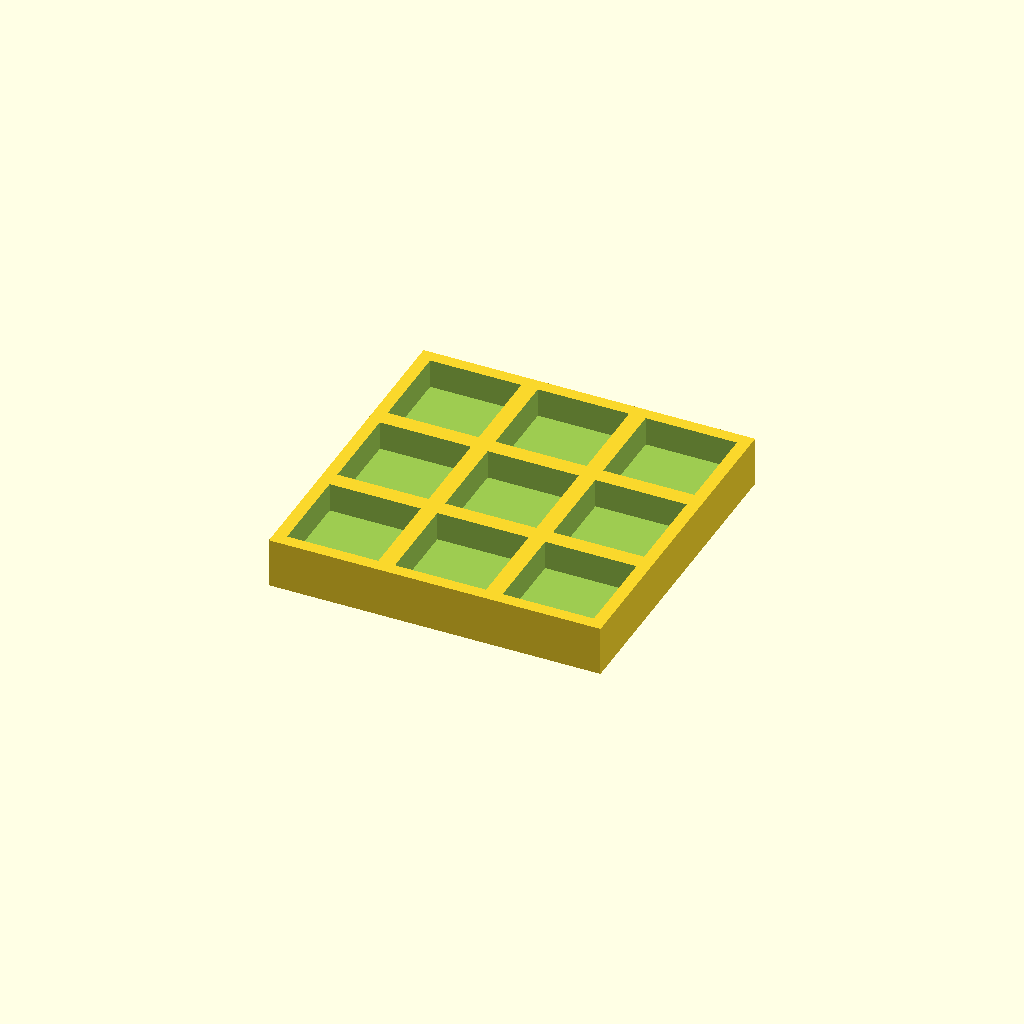
Cell 1: the model at its default parameters.
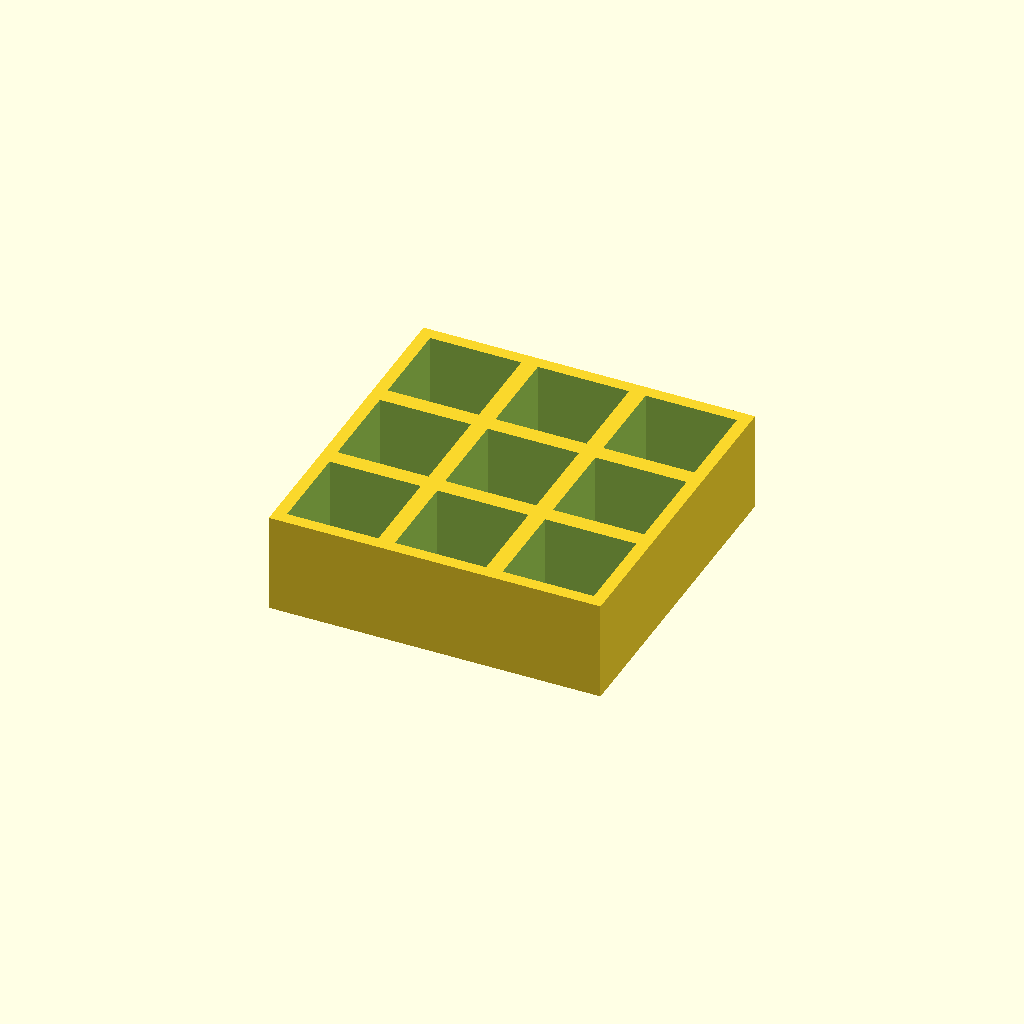
Cell 2: thickness = 24 (everything else at default).
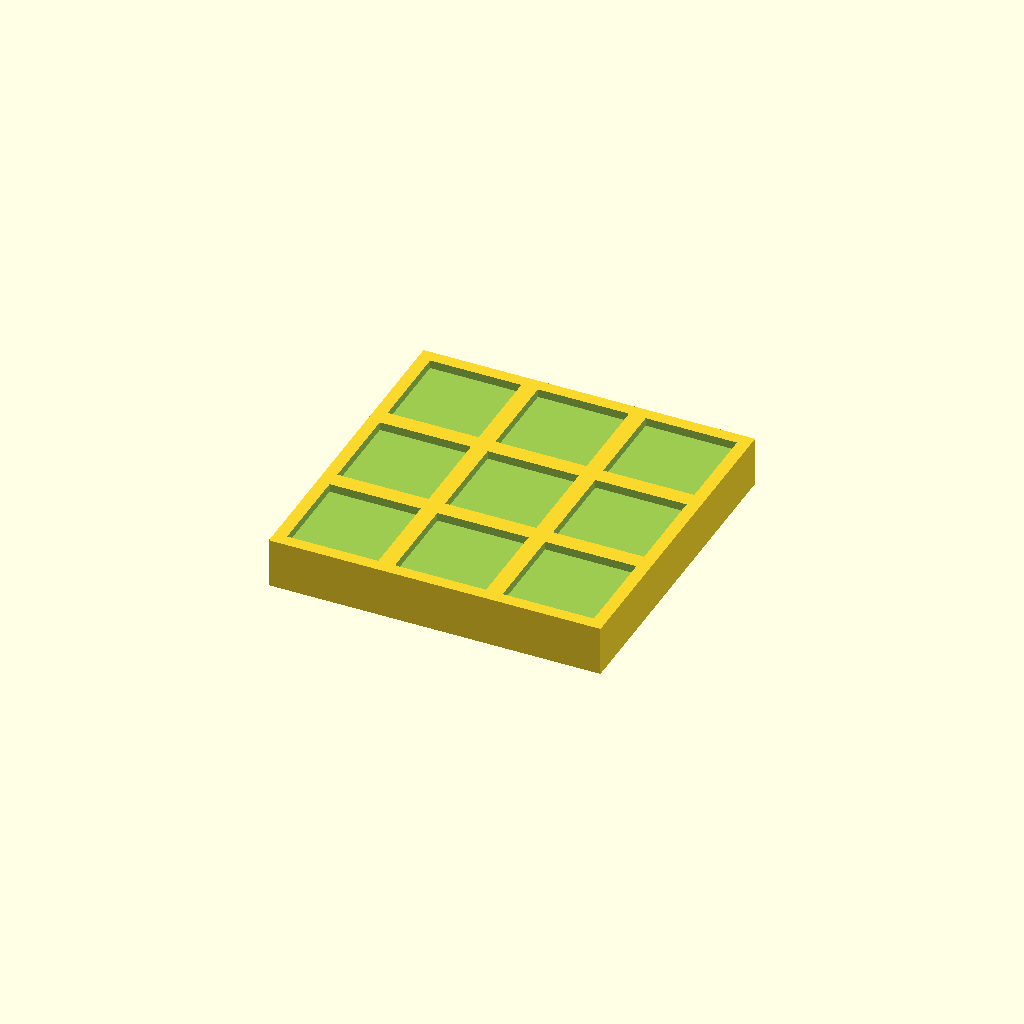
Cell 3 — floor_t set to 10, the other parameters unchanged.
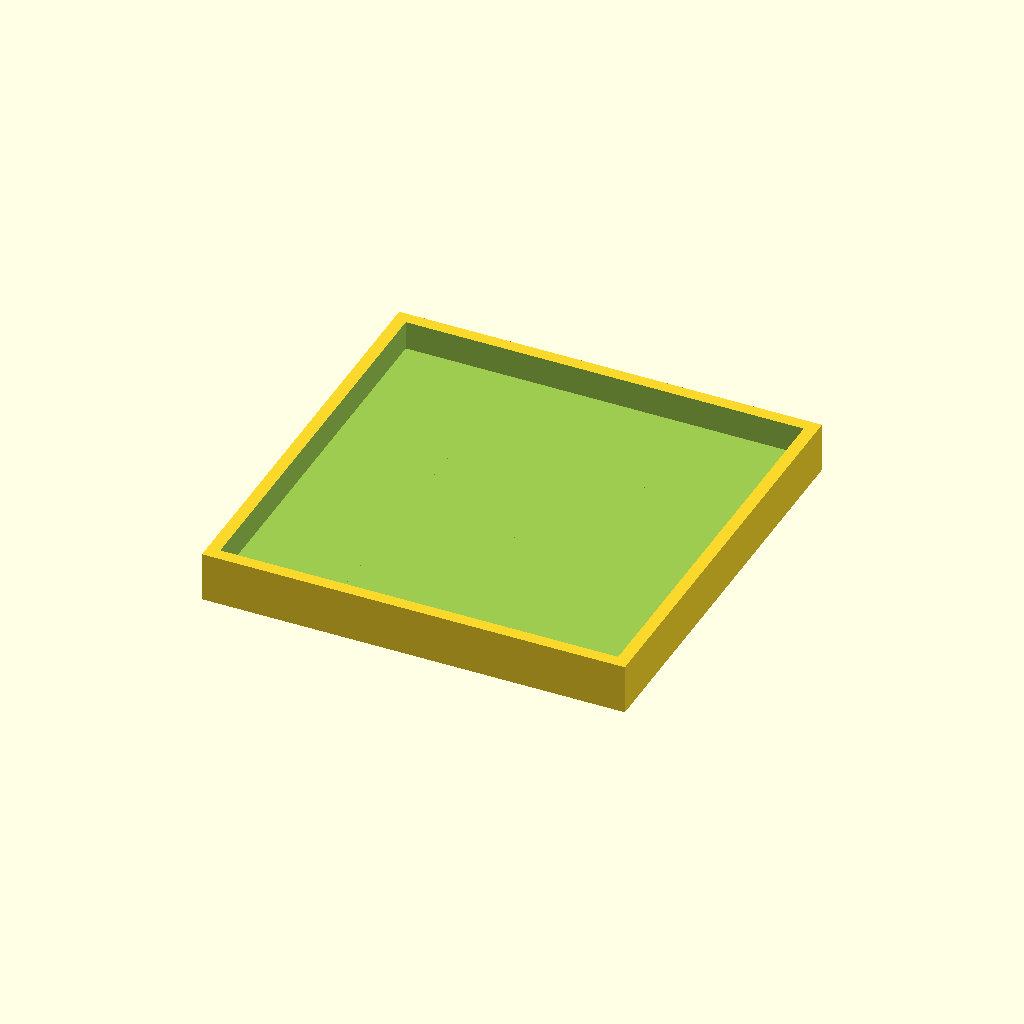
Cell 4: the same model with pocket = 44.
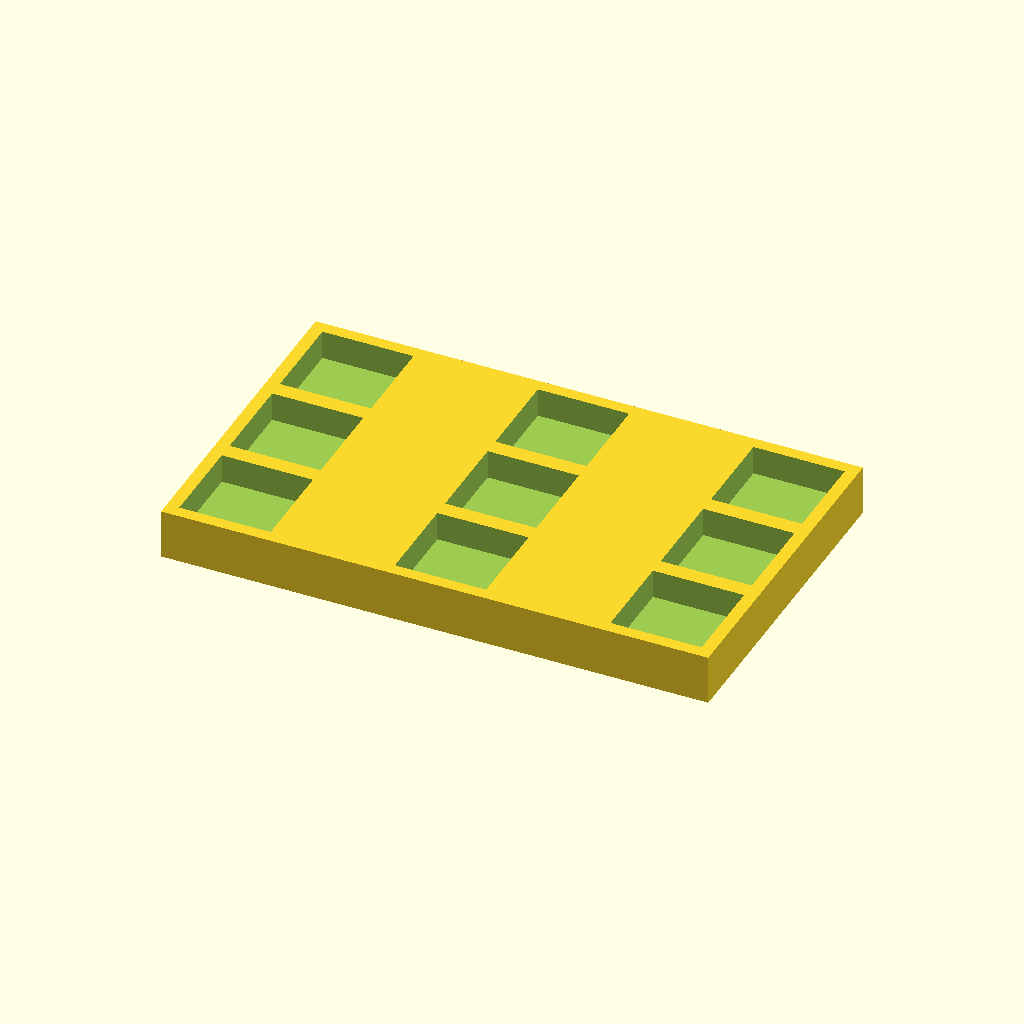
Cell 5 — pitch_x set to 52, the other parameters unchanged.
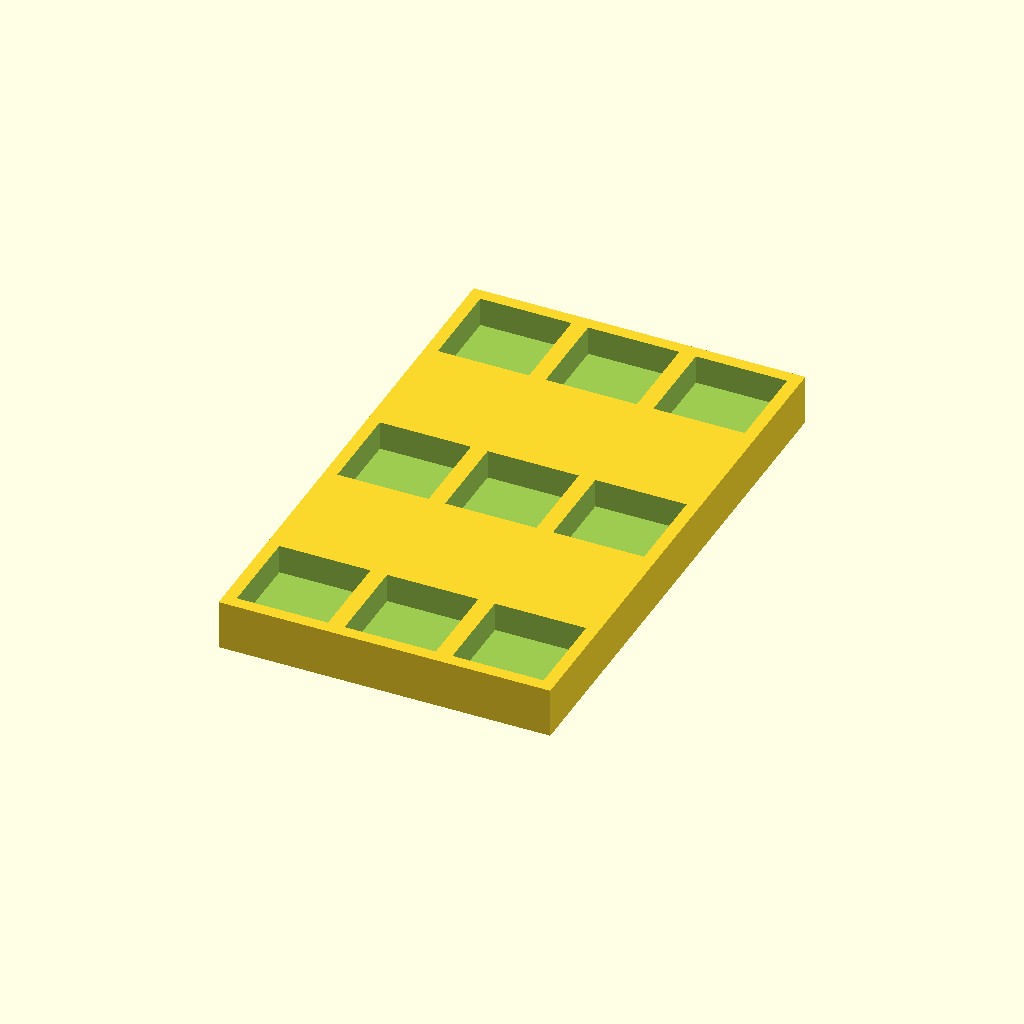
Cell 6 — pitch_y set to 52, the other parameters unchanged.
All cells are drawn from one camera (rotation 55°, 0°, 25°, orthographic, colour scheme Cornfield), so only the parameter changes between them.
Source of the model, optional_data/data/place1/pocketplates/part_0209.scad:
$fn = 32;

// ----------------------------------------------------------------------
// Pocket plate 80 x 80 x 12
// 3 x 3 pockets 22 mm square, 7 mm deep
// ----------------------------------------------------------------------

// --- parameters (mm) ---
thickness = 12;  // plate thickness
floor_t = 5;     // material left under each pocket
pocket = 22;     // pocket side length
pitch_x = 26;    // pocket pitch along X
pitch_y = 26;    // pocket pitch along Y
cols = 3;        // pockets per row
rows = 3;        // rows of pockets

// --- derived feature positions (mm) ---
depth = thickness - floor_t;        // = 7   pocket depth, down to the floor
span_x = (cols - 1) * pitch_x;      // = 52   distance between outer pockets
span_y = (rows - 1) * pitch_y;      // = 52   distance between outer pocket rows
origin_x = -span_x / 2;             // = -26   X of the first pocket
origin_y = -span_y / 2;             // = -26   Y of the first pocket
plate = [span_x + pocket + 6, span_y + pocket + 6, thickness];  // = [80, 80, 12]   overall size: pockets plus 3 mm of wall on each side
feature_centers = [
  [origin_x + 0 * pitch_x, origin_y + 0 * pitch_y],
  [origin_x + 1 * pitch_x, origin_y + 0 * pitch_y],
  [origin_x + 2 * pitch_x, origin_y + 0 * pitch_y],
  [origin_x + 0 * pitch_x, origin_y + 1 * pitch_y],
  [origin_x + 1 * pitch_x, origin_y + 1 * pitch_y],
  [origin_x + 2 * pitch_x, origin_y + 1 * pitch_y],
  [origin_x + 0 * pitch_x, origin_y + 2 * pitch_y],
  [origin_x + 1 * pitch_x, origin_y + 2 * pitch_y],
  [origin_x + 2 * pitch_x, origin_y + 2 * pitch_y]
];   // pocket centres, used verbatim by the cutter loop

// plate outline, then one pocket per centre in feature_centers
difference() {
  cube(plate, center = true);
  for (centre = feature_centers)
    translate([centre[0] - pocket / 2, centre[1] - pocket / 2, plate[2] / 2 - depth])
      cube([pocket, pocket, depth + 1]);  // centred on the declared pocket centre
}
Customizer parameters (derived from the source; name, type, default, range or options):
thickness: number, default 12
floor_t: number, default 5
pocket: number, default 22
pitch_x: number, default 26
pitch_y: number, default 26
cols: number, default 3
rows: number, default 3
